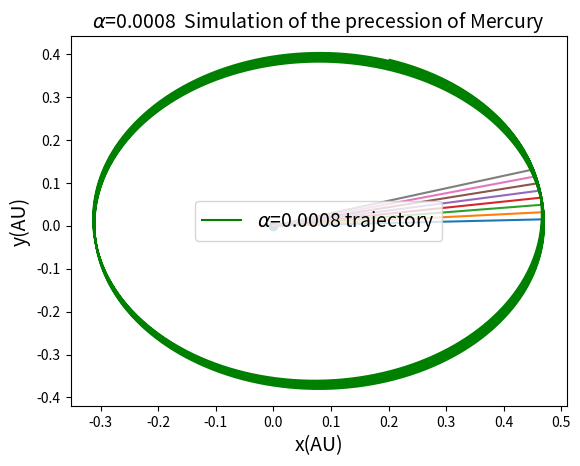

Reproduce this figure in Python.
import matplotlib.pyplot as plt
import numpy as np
import math
alfa=0.0008
x0=0
y0=0
xp=[]
yp=[]
tp=[]
theta=[]
class elliptical:
    def __init__(self,GMs=4*math.pi**2,dt=0.0001,time=2):
        self.GMs=GMs
        self.x=[0.47]
        self.y=[0]
        self.vx=[0]
        self.vy=[8.2]
        self.dt=dt
        self.time=time
        self.r=[math.sqrt(self.x[0]**2+self.y[0]**2)]
        self.t=[0]
    def calculate(self):
        for i in range(int(self.time//self.dt)):
            self.vx.append(self.vx[i]-self.GMs*self.x[i]*self.dt/self.r[i]**3-alfa*self.GMs*self.x[i]*self.dt/self.r[i]**5)
            self.vy.append(self.vy[i]-self.GMs*self.y[i]*self.dt/self.r[i]**3-alfa*self.GMs*self.y[i]*self.dt/self.r[i]**5)
            self.x.append(self.x[i]+self.vx[i+1]*self.dt)
            self.y.append(self.y[i]+self.vy[i+1]*self.dt)
            self.t.append(self.t[i]+self.dt)
            self.r.append(math.sqrt(self.x[i+1]**2+self.y[i+1]**2))
    def precession(self):
        for j in range(len(self.r)-2):
            if (self.r[j+1]**2-self.r[j]**2>0 and self.r[j+1]**2-self.r[j+2]**2>0):
                xp.append(self.x[j+1])
                yp.append(self.y[j+1])
                tp.append(self.t[j+1])
                if self.x[j+1]>=0 and self.y[j+1]/self.x[j+1]>=0:
                    theta.append(math.atan(self.y[j+1]/self.x[j+1])*180/math.pi)
                if self.x[j+1]>=0 and self.y[j+1]/self.x[j+1]<0:
                    theta.append(math.atan(self.y[j+1]/self.x[j+1])*180/math.pi+360)
                if self.x[j+1]<0 and self.y[j+1]/self.x[j+1]>=0:
                    theta.append(math.atan(self.y[j+1]/self.x[j+1])*180/math.pi+180)
                if self.x[j+1]<0 and self.y[j+1]/self.x[j+1]<0:
                    theta.append(math.atan(self.y[j+1]/self.x[j+1])*180/math.pi+180)
    def show_results(self):
        for j in range(len(xp)):
            plt.plot([0,xp[j]],[0,yp[j]])
        plt.plot(self.x,self.y,'g',label=r'$\alpha$=0.0008'+' trajectory')
        plt.scatter(x0,y0)
        #plt.scatter(tp,theta,label='trajectory')
        plt.title(r'$\alpha$=0.0008'+'  Simulation of the precession of Mercury ',fontsize=14)
        plt.xlabel(u'x(AU)',fontsize=14)
        plt.ylabel(u'y(AU)',fontsize=14)
        #plt.xlabel(u'time(yr)')
        #plt.ylabel(u'$\Theta$(degrees)',fontsize=14)
        #plt.xlim(-1,1)
        #plt.ylim(-1,1)
        plt.legend(fontsize=14,loc='best')
        
a=elliptical()
a.calculate()
a.precession()
a.show_results()
plt.show()
